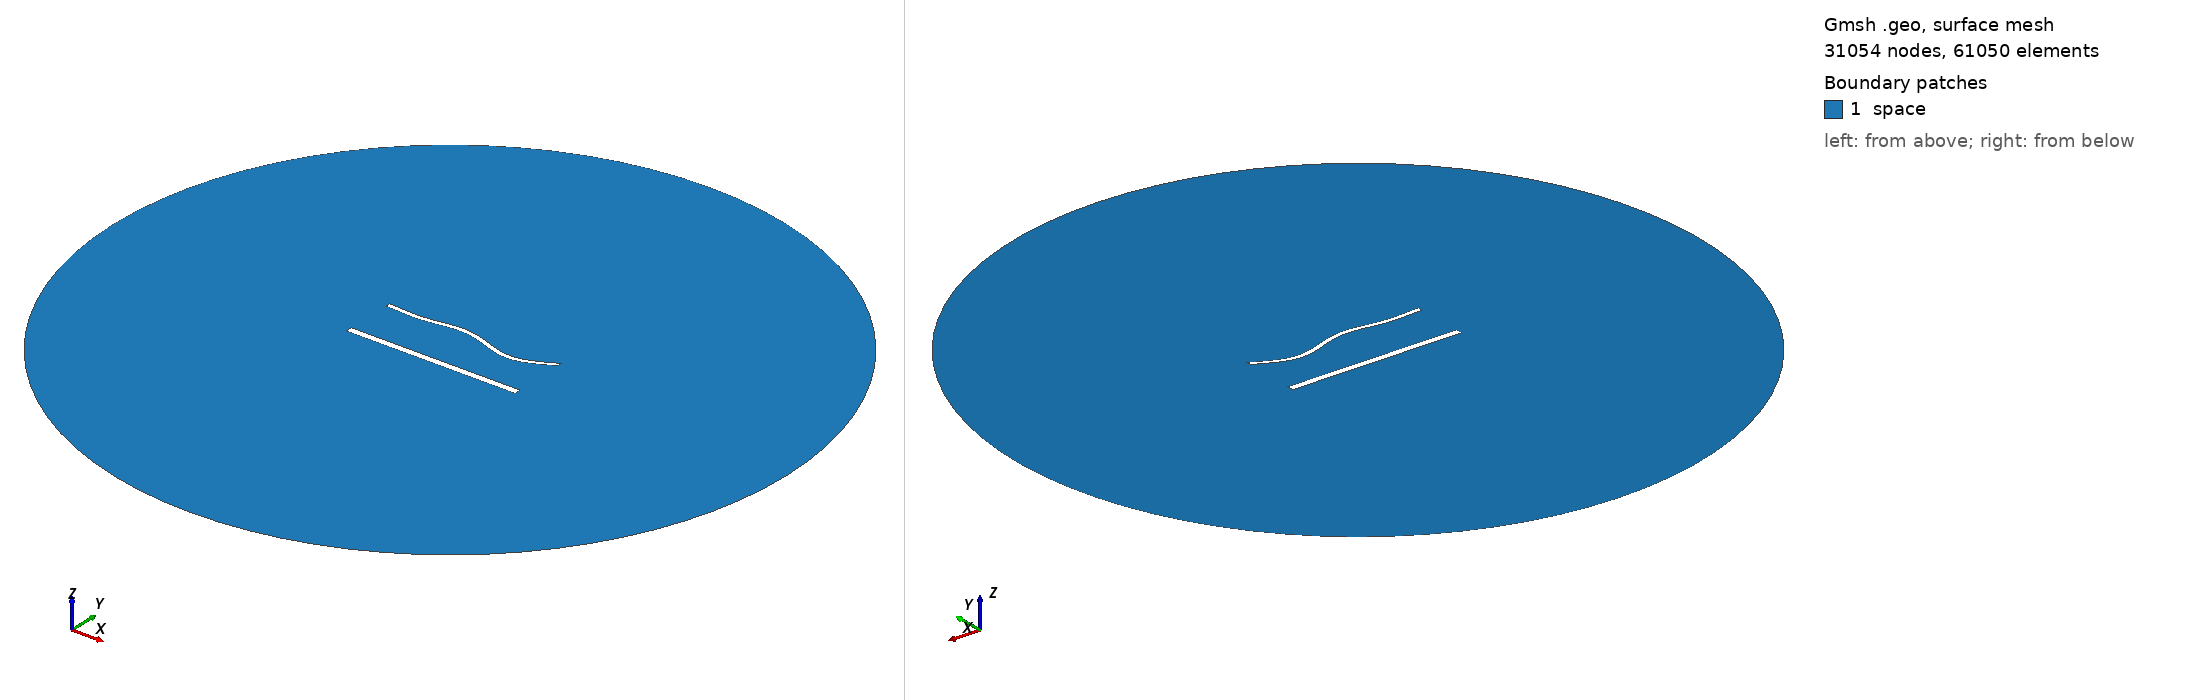

Gmsh geometry script, surface-meshed: 31054 nodes, 61050 surface elements. Boundary patches (legend numbers): 1 space. Left view from above one corner, right view from below the opposite corner. Legend entries are the model's physical surfaces. The drawing asked Gmsh for element sizes between 1% and 20% of the model's largest extent; the script's own settings can give other sizes.

=== 1960.geo (drawn) ===
//---------------------------------------
// Geometry kernel
//---------------------------------------

SetFactory("OpenCASCADE");



//---------------------------------------
// Parameters of the geometry
//---------------------------------------

// Overetch of the upper plate
overetch = 0.5;

// Distance between the plates
distance = 30.0;

// Discretization over the x axis (for the deformation)
nx = 50; 

// Length of the plate
L = 100 - overetch; 

// Number of modes
n = 4; 

// 1st mode coefficient
coeff(1) = -1.5;
beta(1) = 0.596864 * 3.1415926535 / L;

// 2nd mode coefficient
coeff(2) = 0.0;
beta(2) = 1.49418 * 3.1415926535 / L;

// 3rd mode coefficient
coeff(3) = 1.5;
beta(3) = 2.50025 * 3.1415926535 / L;

// 4th mode coefficient
coeff(4) = -1.5;
beta(4) = 3.49999 * 3.1415926535 / L;



//---------------------------------------
// Upper plate (deformed rectangle)
//---------------------------------------

// Coordiantes of the upper plate
xmin = -50;
xmax = 50 - overetch;

// Height of the upper plate
yheight = 4 - 2 * overetch;

// Indexes of the points
UpperID[] = {};
LowerID[] = {};
LeftID[] = {};
RightID[] = {};

// Point index
p = 1;

// Horizontal edges
For i In {1:nx}
    x = xmin + (i-1)*(xmax - xmin)/(nx-1);

    y_bottom = distance / 2 + overetch;
    For j In {1:n}
        C = (Cosh(beta(j)*L) + Cos(beta(j)*L)) / (Sinh(beta(j)*L) + Sin(beta(j)*L));
        y_bottom  = y_bottom + coeff(j) * (Cosh(beta(j)*(x+50)) - Cos(beta(j)*(x+50)) - C * (Sinh(beta(j)*(x+50)) - Sin(beta(j)*(x+50))));
    EndFor

    y_top = y_bottom + yheight;

    Point(p) = {x, y_top, 0, 1.0};
    UpperID[i] = p;
    p = p + 1;

    Point(p) = {x, y_bottom, 0, 1.0};
    LowerID[i] = p;
    p = p + 1;
EndFor

// Create point lists
UpperPts[] = {}; LowerPts[] = {};
For i In {1:nx}
  UpperPts[] += {UpperID[i]};
  LowerPts[] += {LowerID[i]};
EndFor

// Build splines
Spline(1) = {UpperPts[]};
Spline(2) = {LowerPts[]};
Line(3) = {LowerPts[nx-1], UpperPts[nx-1]};
Line(4) = {LowerPts[0], UpperPts[0]};

// Build the plane surface
Curve Loop(1) = {2, 3, -1, -4};
Plane Surface(1) = {1};



//---------------------------------------
// Lower plate (rectangle)
//---------------------------------------

// Vertices
Point(1001) = {-50, -distance/2, 0, 1.0};
Point(1002) = { 50, -distance/2, 0, 1.0};
Point(1003) = { 50,  -distance/2 + 4, 0, 1.0};
Point(1004) = {-50,  -distance/2 + 4, 0, 1.0};

// Edges
Line(5) = {1001, 1002};
Line(6) = {1002, 1003};
Line(7) = {1003, 1004};
Line(8) = {1004, 1001};

// Plane surface
Line Loop(2) = {5, 6, 7, 8};
Plane Surface(2) = {2}; 



//---------------------------------------
// Outer (fictious) boundary
//---------------------------------------

// Points
Point(1005) = {0, 0, 0};       // Center
Point(1006) = {200, 0, 0};     // Start point
Point(1007) = {0, 200, 0};     // 90 degrees
Point(1008) = {-200, 0, 0};    // 180 degrees
Point(1009) = {0, -200, 0};    // 270 degrees

// Circle arcs (each needs start, center, end)
Circle(9) = {1006, 1005, 1007};
Circle(10) = {1007, 1005, 1008};
Circle(11) = {1008, 1005, 1009};
Circle(12) = {1009, 1005, 1006};

// Plane surface for the entire domain
Curve Loop(3) = {9, 10, 11, 12};
Surface(3) = {3};

// Subtract the plates from the whole domain to obtain the actual domain where we want to solve the equations
BooleanDifference{ Surface{3}; Delete; }{ Surface{1}; Surface{2}; Delete; }




//---------------------------------------
// Transfinite Lines/Curves
//---------------------------------------

// Set the number of points on the boundaries
r = 6;
d = 0.15;

// Plates
Transfinite Curve {1} = 50*r/4 Using Progression 1;
Transfinite Line {2} = 50*r Using Progression 1;
Transfinite Curve {3, 4} = 2*r Using Progression 1+d;
Transfinite Line {5} = 50*r/4 Using Progression 1;
Transfinite Line {7} = 50*r Using Progression 1;
Transfinite Line {6} = 2*r Using Progression 1-d;
Transfinite Line {8} = 2*r Using Progression 1+d;

// Outer boundary
Transfinite Line {9, 10, 11, 12} = 20 Using Progression 1;



//---------------------------------------
// Physical groups
//---------------------------------------                

// Physical curves (boundaries)
Physical Line("force_segment", 10) = {2};
Physical Line("upper_plate", 11) = {1, 3, 4};
Physical Line("lower_plate", 12) = {5, 6, 7, 8};
Physical Line("boundary", 20) = {9, 10, 11, 12};

// Physical Surfaces
Physical Surface("space", 30) = {3};



//---------------------------------------
// 6. Generate the Mesh
//---------------------------------------

// 2D mesh generation
Mesh 2;
